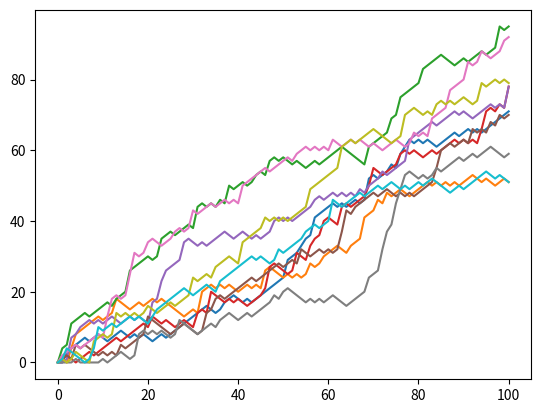

Source code (Python):
import numpy as np
import matplotlib.pyplot as plt
# Numpy is imported; seed is set

# Initialize all_walks (don't change this line)
all_walks = []

# Simulate random walk 10 times
for i in range(10):

    # Code from before
    random_walk = [0]
    for x in range(100):
        step = random_walk[-1]
        dice = np.random.randint(1, 7)

        if dice <= 2:
            step = max(0, step - 1)
        elif dice <= 5:
            step = step + 1
        else:
            step = step + np.random.randint(1, 7)
        random_walk.append(step)

    # Append random_walk to all_walks
    all_walks.append(random_walk)

# Convert all_walks to Numpy array: np_aw
np_aw = np.array(all_walks)

# Plot np_aw and show
plt.plot(np_aw)
plt.show()

# Clear the figure
plt.clf()

# Transpose np_aw: np_aw_t
np_aw_t = np.transpose(np_aw)

# Plot np_aw_t and show
plt.plot(np_aw_t)
plt.show()
